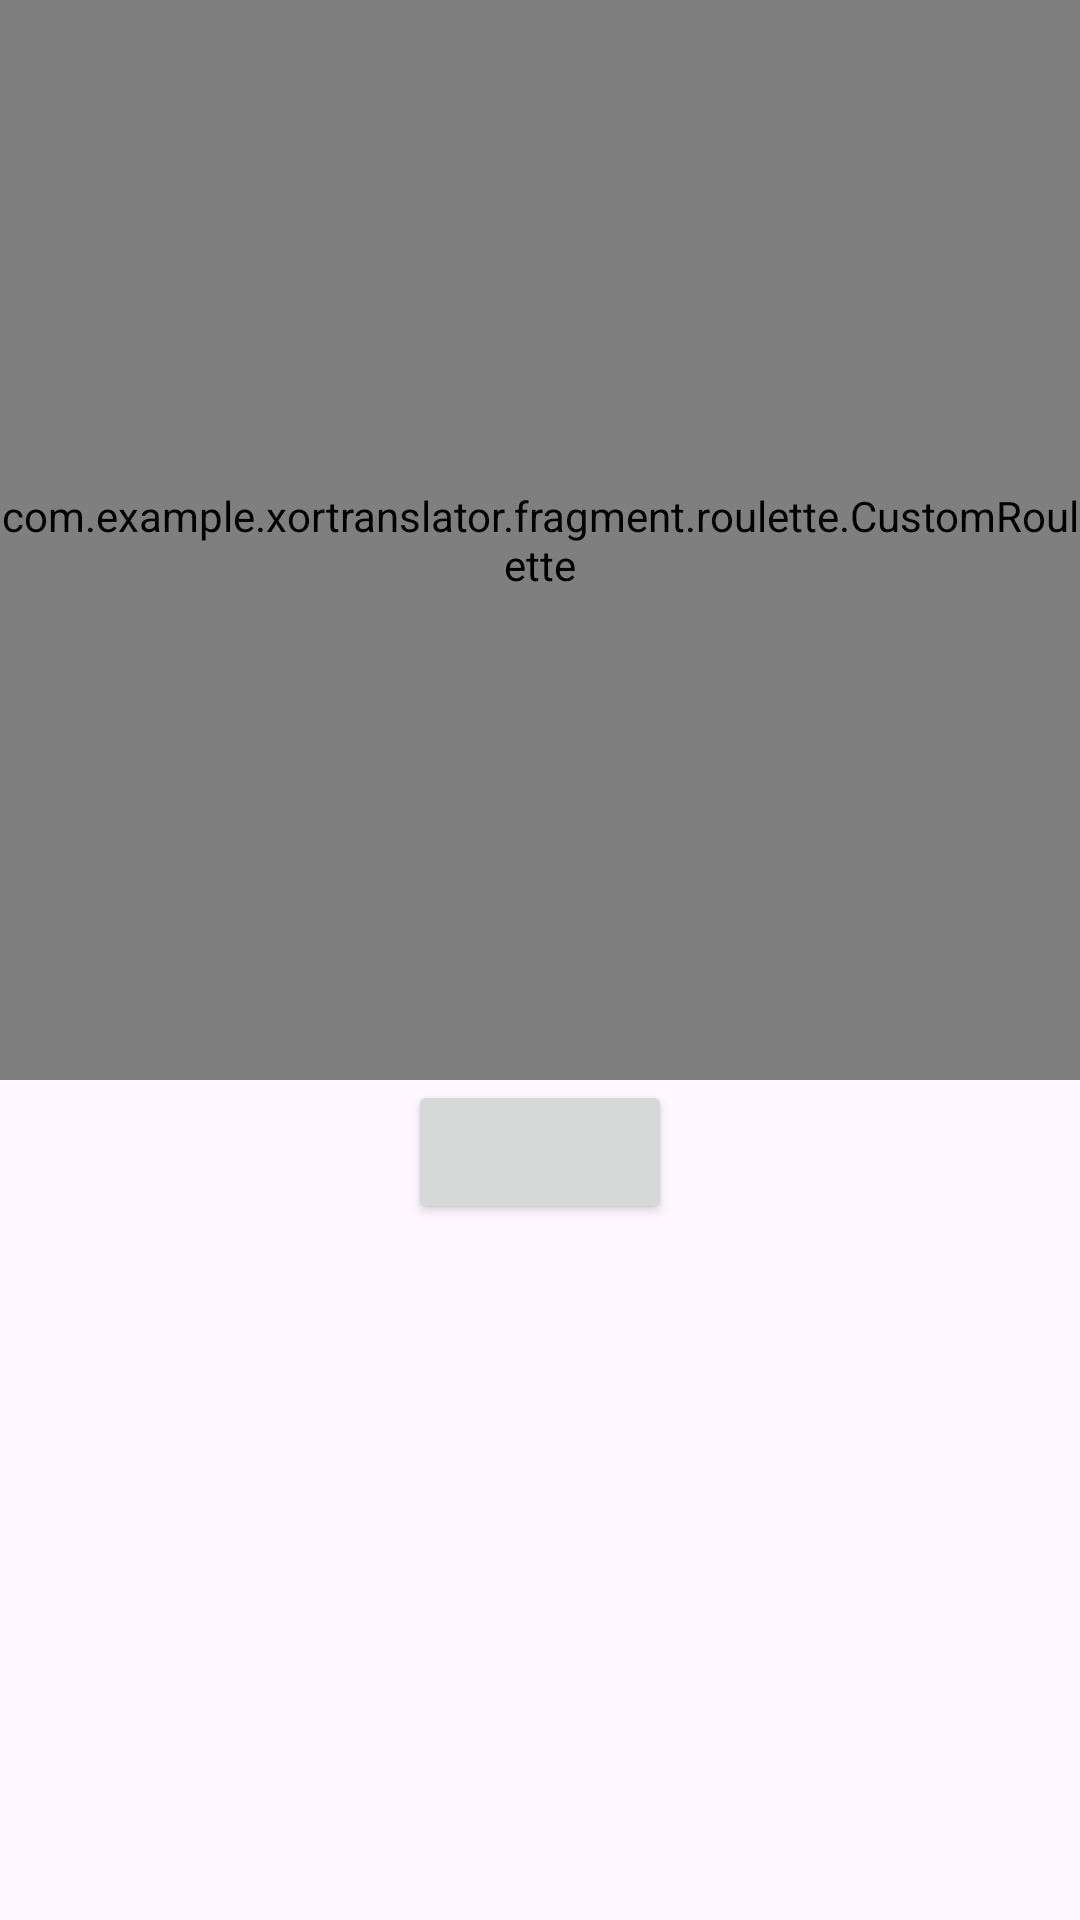

Produce the Android XML layout that renders to this screen, including the resource entries it uses.
<!-- AndroidManifest.xml: application theme Theme.XORTranslator -->
<!-- res/layout/fragment_roulette.xml -->
<?xml version="1.0" encoding="utf-8"?>
<androidx.constraintlayout.widget.ConstraintLayout
    xmlns:android="http://schemas.android.com/apk/res/android"
    xmlns:app="http://schemas.android.com/apk/res-auto"
    xmlns:tools="http://schemas.android.com/tools"
    android:layout_width="match_parent"
    android:layout_height="match_parent"
    tools:context=".fragment.roulette.RouletteFragment">

    <com.example.xortranslator.fragment.roulette.CustomRoulette
        android:id="@+id/roulette"
        android:layout_width="0dp"
        android:layout_height="0dp"
        app:layout_constraintDimensionRatio="1:1"
        app:layout_constraintEnd_toEndOf="parent"
        app:layout_constraintStart_toStartOf="parent"
        app:layout_constraintTop_toTopOf="parent" />

    <Button
        android:id="@+id/button"
        android:layout_width="wrap_content"
        android:layout_height="wrap_content"
        app:layout_constraintEnd_toEndOf="parent"
        app:layout_constraintStart_toStartOf="parent"
        app:layout_constraintTop_toBottomOf="@+id/roulette" />

</androidx.constraintlayout.widget.ConstraintLayout>
<!-- resources referenced by this layout -->
<resources>
  <style name="Theme.XORTranslator" parent="Base.Theme.XORTranslator" />
  <style name="Base.Theme.XORTranslator" parent="Theme.Material3.DayNight.NoActionBar">
          
          
      </style>
</resources>
